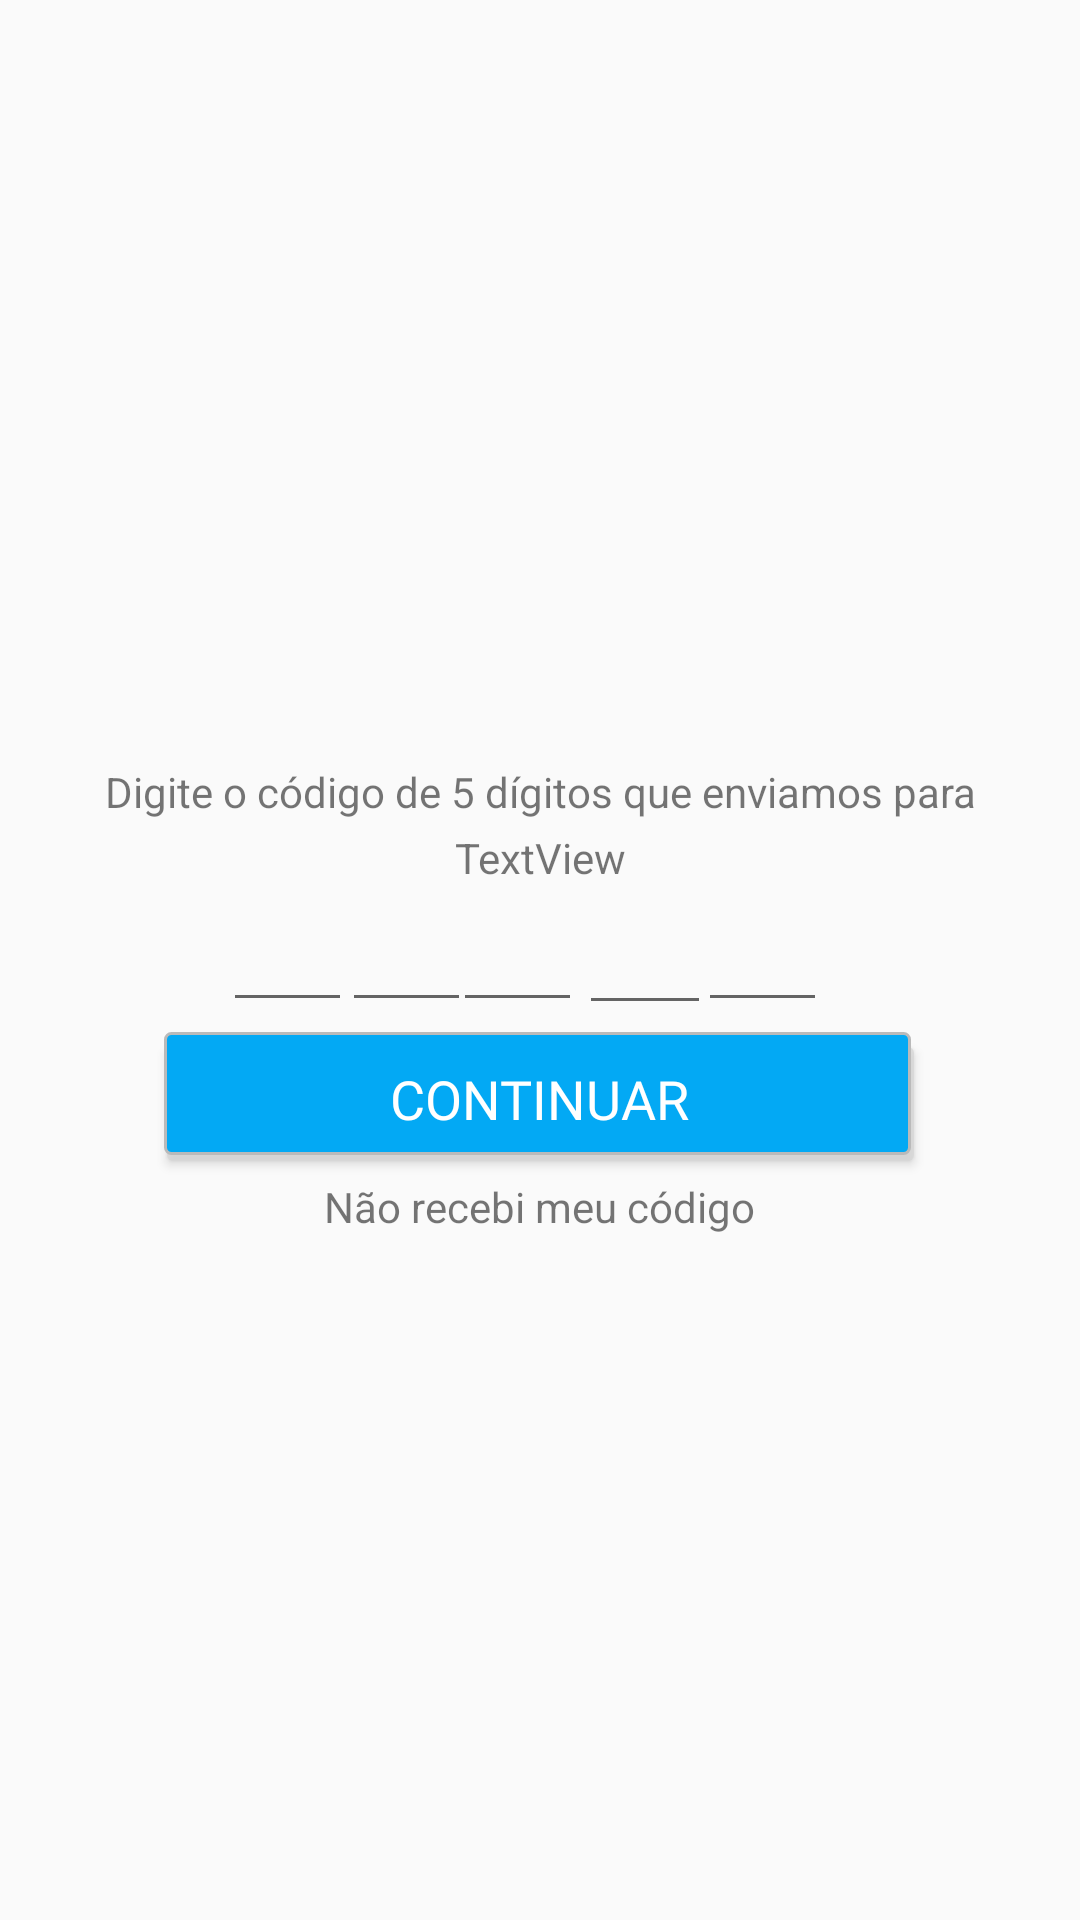

Reconstruct the res/layout file that produces this screen, plus the resources it refers to.
<!-- AndroidManifest.xml: application theme AppTheme.TelaCheia -->
<!-- res/layout/activity_recover_code.xml -->
<?xml version="1.0" encoding="utf-8"?>
<android.support.constraint.ConstraintLayout xmlns:android="http://schemas.android.com/apk/res/android"
    xmlns:app="http://schemas.android.com/apk/res-auto"
    xmlns:tools="http://schemas.android.com/tools"
    android:layout_width="match_parent"
    android:layout_height="match_parent">

    <TextView
        android:id="@+id/txtView_recoverEmail"
        android:layout_width="251dp"
        android:layout_height="30dp"
        android:gravity="center_horizontal"
        android:text="TextView"
        android:textAlignment="center"
        app:layout_constraintBottom_toBottomOf="parent"
        app:layout_constraintEnd_toEndOf="parent"
        app:layout_constraintStart_toStartOf="parent"
        app:layout_constraintTop_toTopOf="parent"
        app:layout_constraintVertical_bias="0.453" />

    <TextView
        android:id="@+id/textView3"
        android:layout_width="322dp"
        android:layout_height="24dp"
        android:gravity="center_horizontal"
        android:text="@string/forgetpassword_recoverCode"
        android:textAlignment="center"
        app:layout_constraintBottom_toBottomOf="parent"
        app:layout_constraintEnd_toEndOf="parent"
        app:layout_constraintStart_toStartOf="parent"
        app:layout_constraintTop_toTopOf="parent"
        app:layout_constraintVertical_bias="0.413" />

    <EditText
        android:id="@+id/editText_recoverPasswordCode"
        style="@style/edit_text"
        android:layout_width="43dp"
        android:layout_height="39dp"
        android:inputType="number"
        android:gravity="center"
        android:textColor="@color/colorSecondaryText"
        app:layout_constraintBottom_toBottomOf="parent"
        app:layout_constraintEnd_toEndOf="parent"
        app:layout_constraintHorizontal_bias="0.217"
        app:layout_constraintStart_toStartOf="parent"
        app:layout_constraintTop_toTopOf="parent"
        app:layout_constraintVertical_bias="0.502" />

    <EditText
        android:id="@+id/editText_recoverPasswordCode2"
        style="@style/edit_text"
        android:layout_width="43dp"
        android:layout_height="39dp"
        android:inputType="number"
        android:gravity="center"
        android:textColor="@color/colorSecondaryText"
        app:layout_constraintBottom_toBottomOf="parent"
        app:layout_constraintEnd_toEndOf="parent"
        app:layout_constraintHorizontal_bias="0.35"
        app:layout_constraintStart_toStartOf="parent"
        app:layout_constraintTop_toTopOf="parent"
        app:layout_constraintVertical_bias="0.502" />

    <EditText
        android:id="@+id/editText_recoverPasswordCode3"
        style="@style/edit_text"
        android:layout_width="43dp"
        android:layout_height="39dp"
        android:inputType="number"
        android:gravity="center"
        android:textColor="@color/colorSecondaryText"
        app:layout_constraintBottom_toBottomOf="parent"
        app:layout_constraintEnd_toEndOf="parent"
        app:layout_constraintHorizontal_bias="0.475"
        app:layout_constraintStart_toStartOf="parent"
        app:layout_constraintTop_toTopOf="parent"
        app:layout_constraintVertical_bias="0.502" />

    <EditText
        android:id="@+id/editText_recoverPasswordCode4"
        style="@style/edit_text"
        android:layout_width="44dp"
        android:layout_height="40dp"
        android:inputType="number"
        android:gravity="center"
        android:textColor="@color/colorSecondaryText"
        app:layout_constraintBottom_toBottomOf="parent"
        app:layout_constraintEnd_toEndOf="parent"
        app:layout_constraintHorizontal_bias="0.618"
        app:layout_constraintStart_toStartOf="parent"
        app:layout_constraintTop_toTopOf="parent"
        app:layout_constraintVertical_bias="0.503" />

    <EditText
        android:id="@+id/editText_recoverPasswordCode5"
        style="@style/edit_text"
        android:layout_width="43dp"
        android:layout_height="39dp"
        android:inputType="number"
        android:gravity="center"
        android:textColor="@color/colorSecondaryText"
        app:layout_constraintBottom_toBottomOf="parent"
        app:layout_constraintEnd_toEndOf="parent"
        app:layout_constraintHorizontal_bias="0.75"
        app:layout_constraintStart_toStartOf="parent"
        app:layout_constraintTop_toTopOf="parent"
        app:layout_constraintVertical_bias="0.502" />

    <Button
        android:id="@+id/btnSendPassword"
        style="@style/rounded_button"
        android:layout_width="250dp"
        android:layout_height="43dp"
        android:text="Continuar"
        app:layout_constraintBottom_toBottomOf="parent"
        app:layout_constraintEnd_toEndOf="parent"
        app:layout_constraintHorizontal_bias="0.496"
        app:layout_constraintStart_toStartOf="parent"
        app:layout_constraintTop_toTopOf="parent"
        app:layout_constraintVertical_bias="0.579" />

    <TextView
        android:id="@+id/txtCodeNotReceived"
        android:layout_width="228dp"
        android:layout_height="31dp"
        android:gravity="center_horizontal"
        android:text="@string/forgetpassword_codeNotReceived"
        android:textAlignment="center"
        app:layout_constraintBottom_toBottomOf="parent"
        app:layout_constraintEnd_toEndOf="parent"
        app:layout_constraintHorizontal_bias="0.497"
        app:layout_constraintStart_toStartOf="parent"
        app:layout_constraintTop_toTopOf="parent"
        app:layout_constraintVertical_bias="0.645" />
</android.support.constraint.ConstraintLayout>
<!-- resources referenced by this layout -->
<resources>
  <color name="colorSecondaryText">#757575</color>
  <string name="forgetpassword_codeNotReceived">Não recebi meu código</string>
  <string name="forgetpassword_recoverCode">Digite o código de 5 dígitos que enviamos para</string>
  <style name="edit_text">
          <item name="android:maxLines">1</item>
          <item name="android:textSize">16sp</item>
          <item name="android:typeface">normal</item>
          <item name="android:textColor">@color/colorPrimaryText</item>
          <item name="android:textColorHint">@color/colorSecondaryText</item>
          <item name="android:layout_marginTop">5dp</item>
          <item name="android:layout_marginLeft">10dp</item>
          <item name="android:layout_marginRight">10dp</item>
          <item name="android:layout_marginBottom">5dp</item>
      </style>
  <style name="rounded_button">
          <item name="android:background">@drawable/background_rounded_button</item>
          <item name="android:textSize">15sp</item>
          <item name="android:typeface">normal</item>
          <item name="android:textColor">@color/colorTertiaryText</item>
          <item name="android:layout_marginTop">10dp</item>
          <item name="android:layout_marginLeft">10dp</item>
          <item name="android:layout_marginRight">10dp</item>
          <item name="android:layout_marginBottom">10dp</item>
      </style>
  <style name="AppTheme.TelaCheia" parent="Theme.AppCompat.Light.NoActionBar">
          <item name="android:windowFullscreen">true</item>
          <item name="colorPrimary">@color/colorPrimary</item>
          <item name="colorPrimaryDark">@color/colorPrimaryDark</item>
          <item name="colorAccent">@color/colorAccent</item>
      </style>
  <color name="colorPrimaryText">#212121</color>
  <!-- drawable background_rounded_button (drawable) -->
  <?xml version="1.0" encoding="utf-8"?>
  <selector xmlns:android="http://schemas.android.com/apk/res/android">
      <item>
          <layer-list>
              <item android:left="1dp" android:top="5dp">
                  <shape>
                      <corners android:radius="2dp" />
                      <solid android:color="#c0d6d6d6" />
                  </shape>
              </item>
              <item android:bottom="2dp" android:right="1dp">
                  <shape>
                      <solid android:color="@color/colorAccent" />
                      <stroke android:width="1dp" android:color="#BABABA" />
                      <corners android:radius="2dp" />
                      <padding android:bottom="10dp" android:left="10dp"
                          android:right="10dp" android:top="10dp" />
                  </shape>
              </item>
          </layer-list>
      </item>
  
  </selector>
  <color name="colorTertiaryText">#ffffff</color>
  <color name="colorPrimary">#2196f3</color>
  <color name="colorPrimaryDark">#1976d2</color>
  <color name="colorAccent">#03a9f4</color>
</resources>
